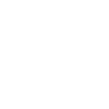
t = 0.00 s
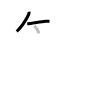
t = 2.25 s
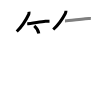
t = 4.50 s
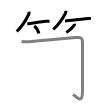
t = 6.50 s
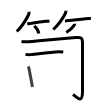
t = 8.75 s
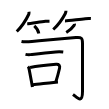
t = 11.00 s

The animated SVG that drew these frames (rendered in a browser with its animation timeline set to each time). Animation: 11 SMIL elements (animate=11); one cycle of 11.00 s.

<svg width="109px" height="109px" viewBox="0 0 px 109px" xmlns="http://www.w3.org/2000/svg" xmlns:xlink="http://www.w3.org/1999/xlink" xml:space="preserve" version="1.1"  baseProfile="full">
<path d="M29,11.75c0.1,0.86,0.02,1.7-0.23,2.51c-2.15,4.49-5.65,11.12-12.02,17.24" style="fill:none;stroke:black;stroke-width:3;opacity:0">
  <animate attributeType="CSS" attributeName="opacity" from="0" to="1" begin="0s" dur="1s" repeatCount="Indefinite" fill="freeze" />
</path>
<path d="M27.23,23.79c2.89,0,12.3-1.8,18.27-2.47c1.68-0.19,3.09-0.06,4-0.06" style="fill:none;stroke:black;stroke-width:3;opacity:0">
  <animate attributeType="CSS" attributeName="opacity" from="0" to="1" begin="1s" dur="1s" repeatCount="Indefinite" fill="freeze" />
</path>
<path d="M34.27,25.83c1.61,1.45,4.14,5.39,4.54,7.63" style="fill:none;stroke:black;stroke-width:3;opacity:0">
  <animate attributeType="CSS" attributeName="opacity" from="0" to="1" begin="2s" dur="1s" repeatCount="Indefinite" fill="freeze" />
</path>
<path d="M65.98,10.75c0,1.12-0.29,2.03-0.78,2.96c-2.58,4.91-5.7,10.16-11.95,15.79" style="fill:none;stroke:black;stroke-width:3;opacity:0">
  <animate attributeType="CSS" attributeName="opacity" from="0" to="1" begin="3s" dur="1s" repeatCount="Indefinite" fill="freeze" />
</path>
<path d="M64.98,20.91c3.55,0,13.34-1.54,20.26-2.21c1.87-0.19,3.75-0.23,5.63-0.11" style="fill:none;stroke:black;stroke-width:3;opacity:0">
  <animate attributeType="CSS" attributeName="opacity" from="0" to="1" begin="4s" dur="1s" repeatCount="Indefinite" fill="freeze" />
</path>
<path d="M74.52,23.75c0.07,0.61-0.09,1.15-0.43,1.67C72.38,28,70.38,30,66.25,32.5" style="fill:none;stroke:black;stroke-width:3;opacity:0">
  <animate attributeType="CSS" attributeName="opacity" from="0" to="1" begin="5s" dur="1s" repeatCount="Indefinite" fill="freeze" />
</path>
<path d="M21.5,41.45c3.12,0.67,6.93,0.35,10.39,0.02c18.36-1.73,39.08-3.45,43.99-3.93c5.72-0.56,6.62,0.57,6.62,5.66c0,5.3,0,42.25,0,48c0,13.25-5.5,6.25-9.5,3.25" style="fill:none;stroke:black;stroke-width:3;opacity:0">
  <animate attributeType="CSS" attributeName="opacity" from="0" to="1" begin="6s" dur="1s" repeatCount="Indefinite" fill="freeze" />
</path>
<path d="M25.5,54.34c2.17,0.49,4.35,0.51,6.52,0.05c5.93-0.68,16.78-1.86,23.61-2.47c2.53-0.27,5.07-0.25,7.62,0.04" style="fill:none;stroke:black;stroke-width:3;opacity:0">
  <animate attributeType="CSS" attributeName="opacity" from="0" to="1" begin="7s" dur="1s" repeatCount="Indefinite" fill="freeze" />
</path>
<path d="M28,66.52c0.8,0.8,0.95,1.71,1.14,2.72c0.88,4.82,1.64,8.75,2.39,12.76c0.3,1.61,0.59,3.24,0.89,4.94" style="fill:none;stroke:black;stroke-width:3;opacity:0">
  <animate attributeType="CSS" attributeName="opacity" from="0" to="1" begin="8s" dur="1s" repeatCount="Indefinite" fill="freeze" />
</path>
<path d="M30.09,67.43c8.49-1.3,20.52-2.55,26.02-3.1c2.88-0.29,4.06,1.23,3.43,3.94c-0.87,3.79-1.67,7.12-3.59,13.15" style="fill:none;stroke:black;stroke-width:3;opacity:0">
  <animate attributeType="CSS" attributeName="opacity" from="0" to="1" begin="9s" dur="1s" repeatCount="Indefinite" fill="freeze" />
</path>
<path d="M32.79,84.72c4.66-0.45,12.9-1.47,20.71-2.32c1.5-0.16,2.99-0.32,4.43-0.47" style="fill:none;stroke:black;stroke-width:3;opacity:0">
  <animate attributeType="CSS" attributeName="opacity" from="0" to="1" begin="10s" dur="1s" repeatCount="Indefinite" fill="freeze" />
</path>
</svg>
